Labelled photos from "skeletal_output", an image-classification folder in Eva13-sys/smart_mirror. The possible labels are: downward dog pose, goddess pose, plank pose, tree pose, warrior 2 pose.

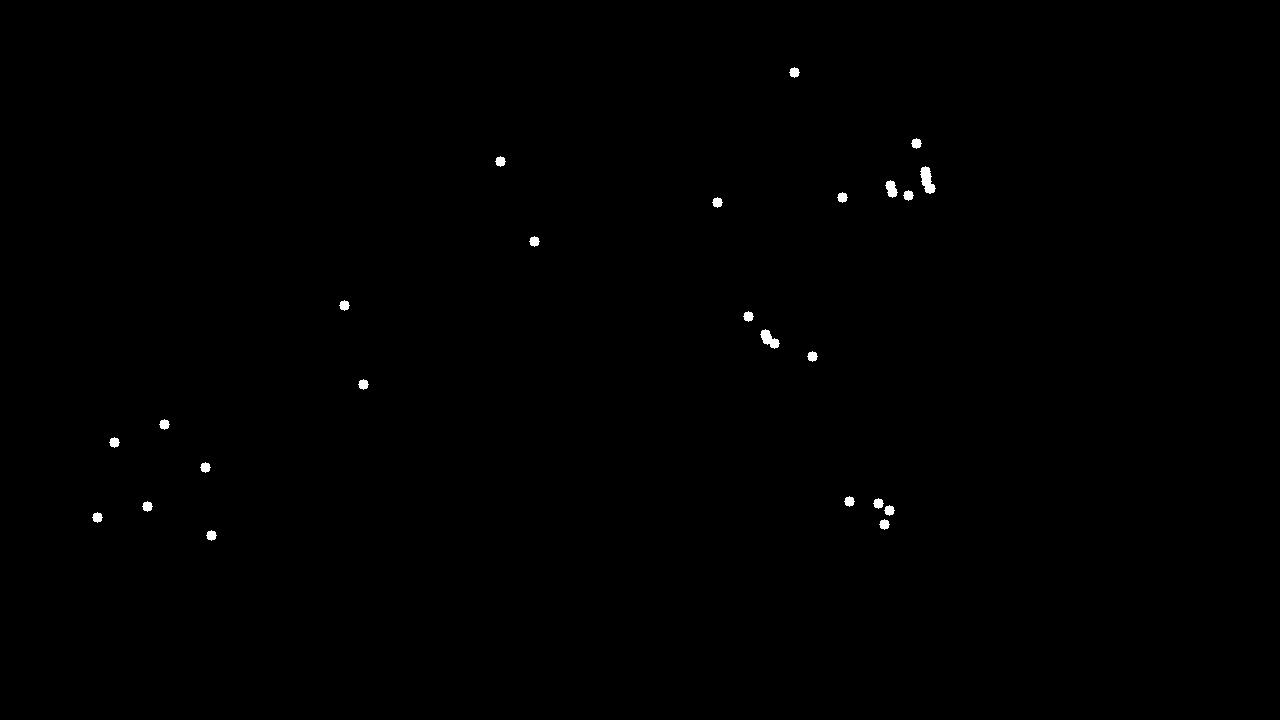
Label: plank pose

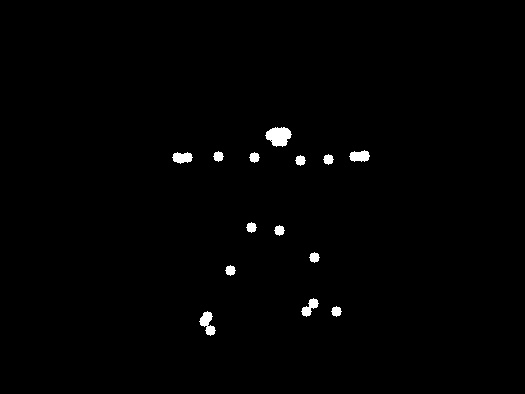
Label: warrior 2 pose

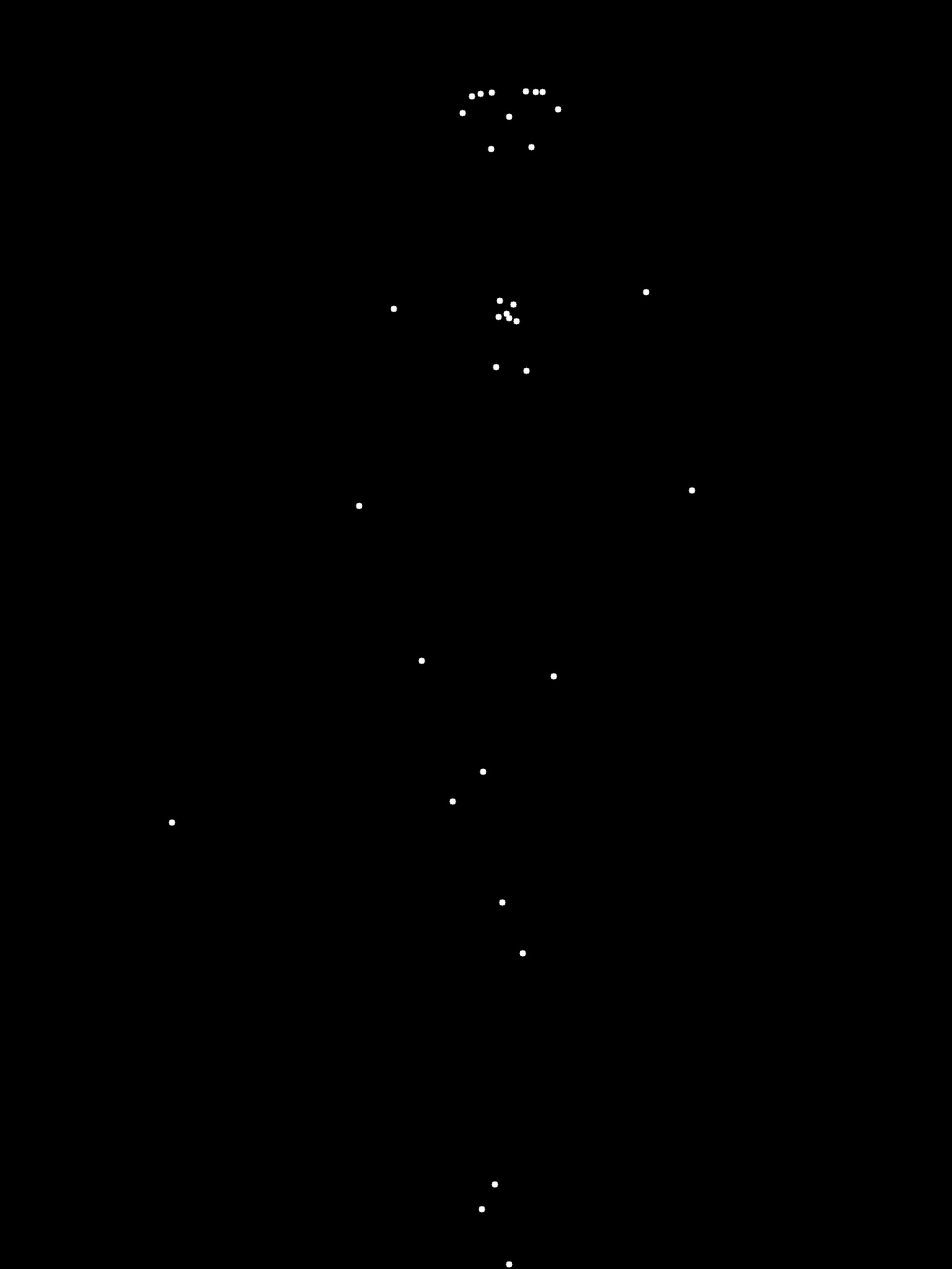
Label: tree pose

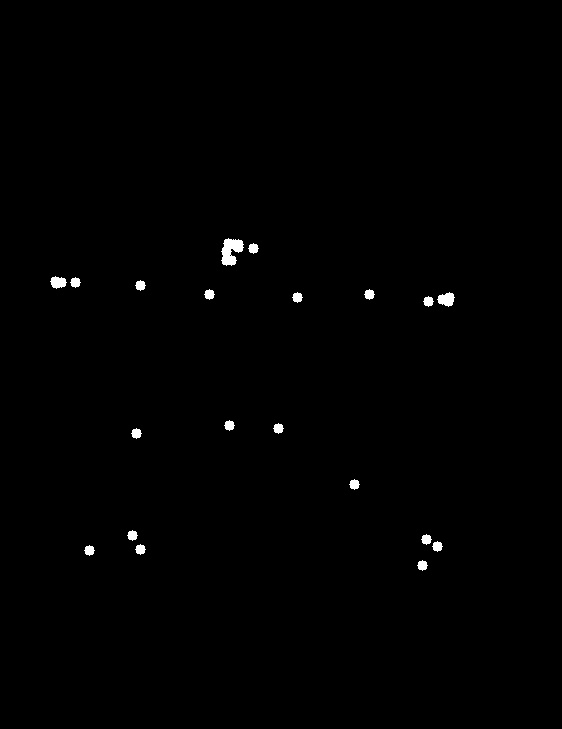
Label: warrior 2 pose

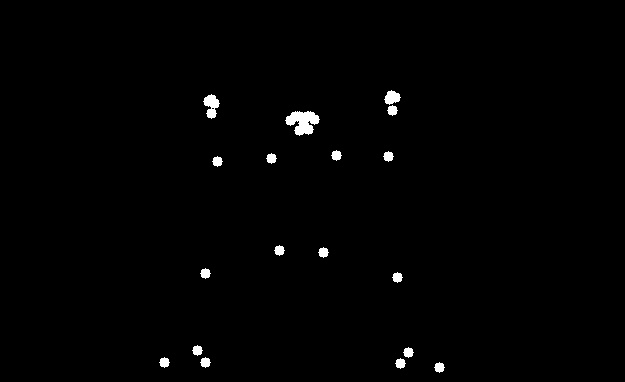
Label: goddess pose

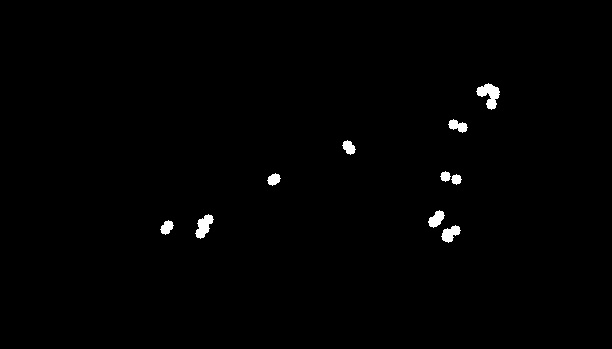
Label: plank pose
